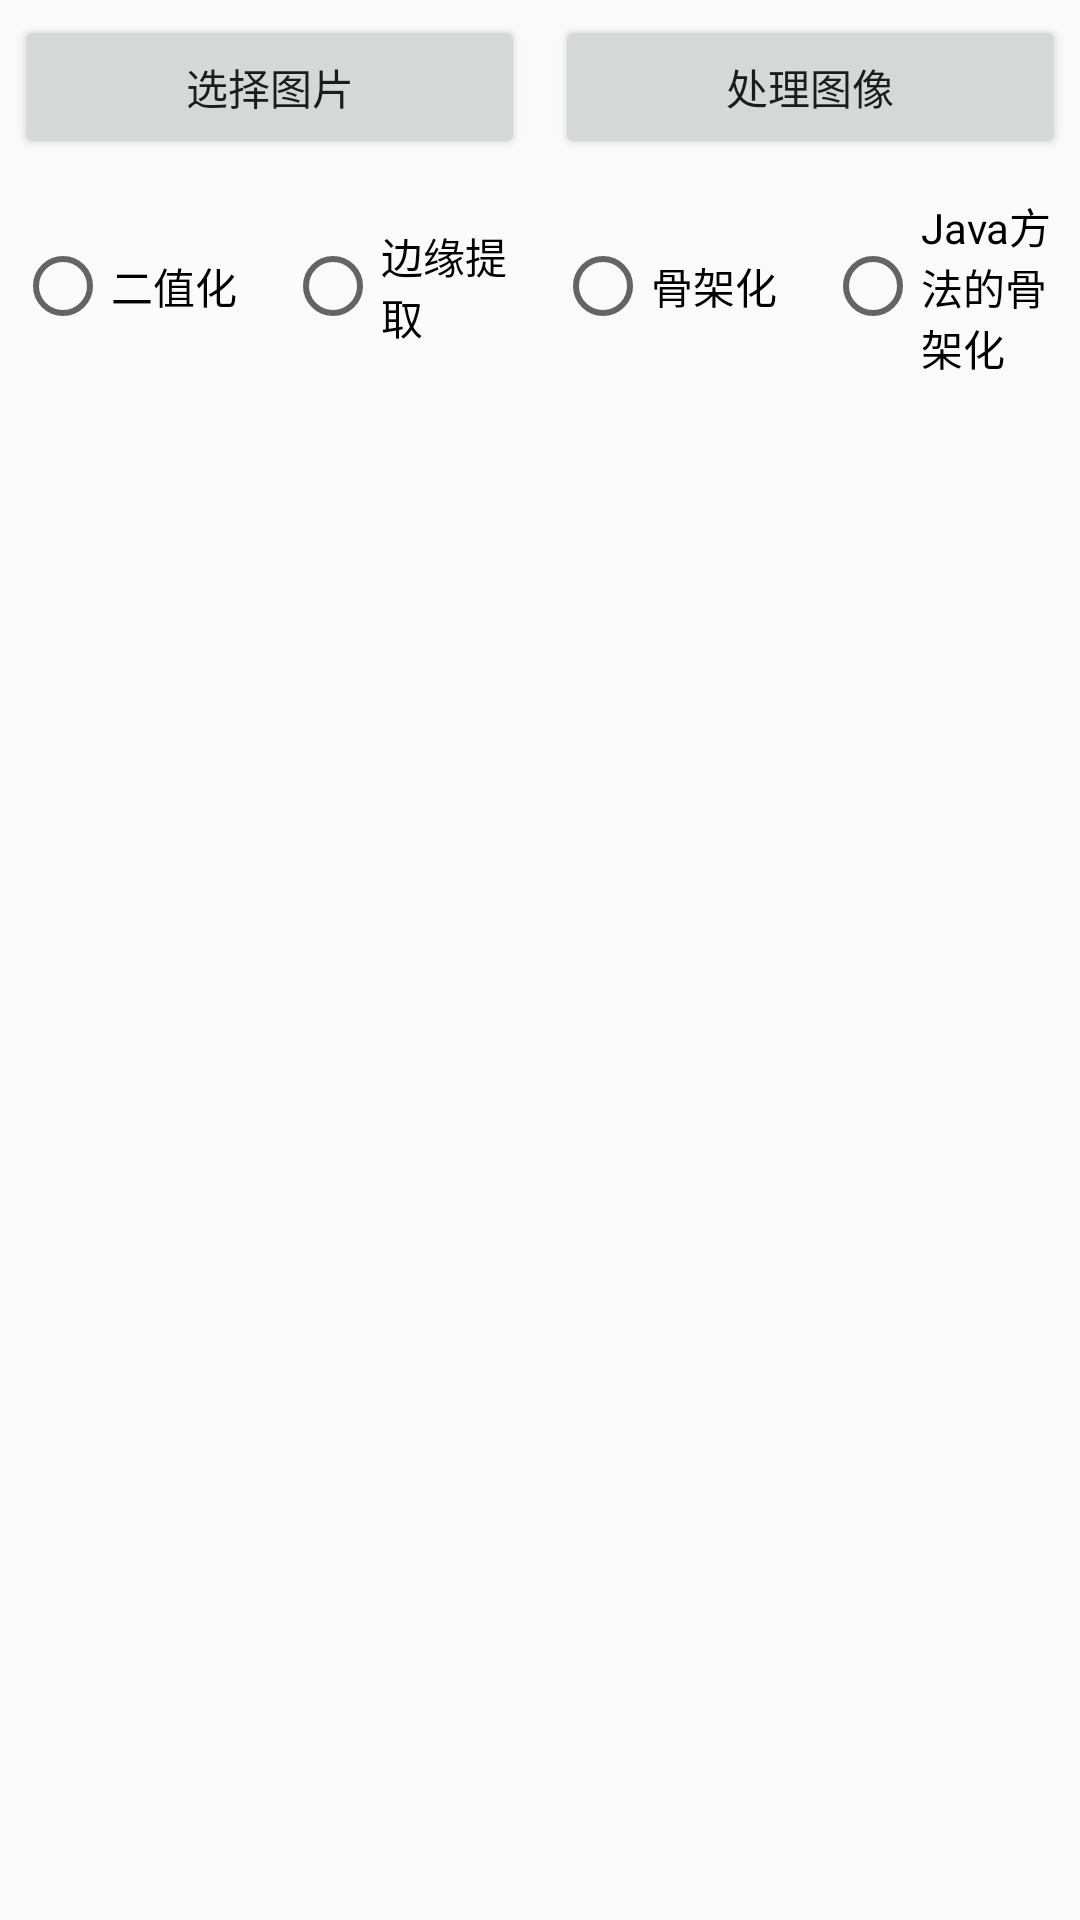

Android layout source for this screen:
<!-- AndroidManifest.xml: application theme AppTheme.NoActionBar -->
<!-- res/layout/fragment_main_content.xml -->
<?xml version="1.0" encoding="utf-8"?>
<android.support.constraint.ConstraintLayout
    xmlns:android="http://schemas.android.com/apk/res/android"
    xmlns:tools="http://schemas.android.com/tools"
    android:layout_width="match_parent"
    android:layout_height="match_parent">

    <LinearLayout
        android:layout_width="match_parent"
        android:layout_height="match_parent"
        android:orientation="vertical">

        <LinearLayout
            android:layout_width="match_parent"
            android:layout_height="60dp"
            android:orientation="horizontal">

            <Button
                android:id="@+id/btn_content_select"
                android:layout_width="0dp"
                android:layout_height="wrap_content"
                android:layout_margin="5dp"
                android:layout_weight="1"
                android:text="@string/selectPic"/>

            <Button
                android:id="@+id/btn_content_process"
                android:layout_width="0dp"
                android:layout_height="wrap_content"
                android:layout_margin="5dp"
                android:layout_weight="1"
                android:text="处理图像"/>

        </LinearLayout>

        <RadioGroup
            android:id="@+id/rg_content"
            android:layout_width="match_parent"
            android:layout_height="wrap_content"
            android:orientation="horizontal">

            <RadioButton
                android:id="@+id/rb_bin"
                android:layout_width="0dp"
                android:layout_height="wrap_content"
                android:layout_gravity="center"
                android:layout_margin="5dp"
                android:layout_weight="1"
                android:text="@string/binProcess"/>

            <RadioButton
                android:id="@+id/rb_edge"
                android:layout_width="0dp"
                android:layout_height="wrap_content"
                android:layout_gravity="center"
                android:layout_margin="5dp"
                android:layout_weight="1"
                android:text="@string/edgeProcess"/>

            <RadioButton
                android:id="@+id/rb_ske"
                android:layout_width="0dp"
                android:layout_height="wrap_content"
                android:layout_gravity="center"
                android:layout_margin="5dp"
                android:layout_weight="1"
                android:text="@string/skeProcess"/>

            <RadioButton
                android:id="@+id/rb_ske_java"
                android:layout_width="0dp"
                android:layout_height="wrap_content"
                android:layout_gravity="center"
                android:layout_margin="5dp"
                android:layout_weight="1"
                android:text="@string/skeProcess_java"/>

        </RadioGroup>

        <TextView
            android:id="@+id/tv_content"
            android:layout_width="wrap_content"
            android:layout_height="wrap_content"
            android:layout_gravity="center"
            tools:text="Test Text"/>

        <ImageView
            android:id="@+id/iv_content"
            android:layout_width="match_parent"
            android:layout_height="match_parent"
            android:layout_marginBottom="80dp"
            android:padding="5dp"/>

    </LinearLayout>

</android.support.constraint.ConstraintLayout>
<!-- resources referenced by this layout -->
<resources>
  <string name="binProcess">二值化</string>
  <string name="edgeProcess">边缘提取</string>
  <string name="selectPic">选择图片</string>
  <string name="skeProcess">骨架化</string>
  <string name="skeProcess_java">Java方法的骨架化</string>
  <style name="AppTheme.NoActionBar">
          <item name="android:windowTranslucentStatus">false</item>
          <item name="android:windowTranslucentNavigation">true</item>
          <item name="windowActionBar">false</item>
          <item name="android:fitsSystemWindows">true</item>
          <item name="windowNoTitle">true</item>
          <item name="windowActionModeOverlay">true</item>
      </style>
</resources>
